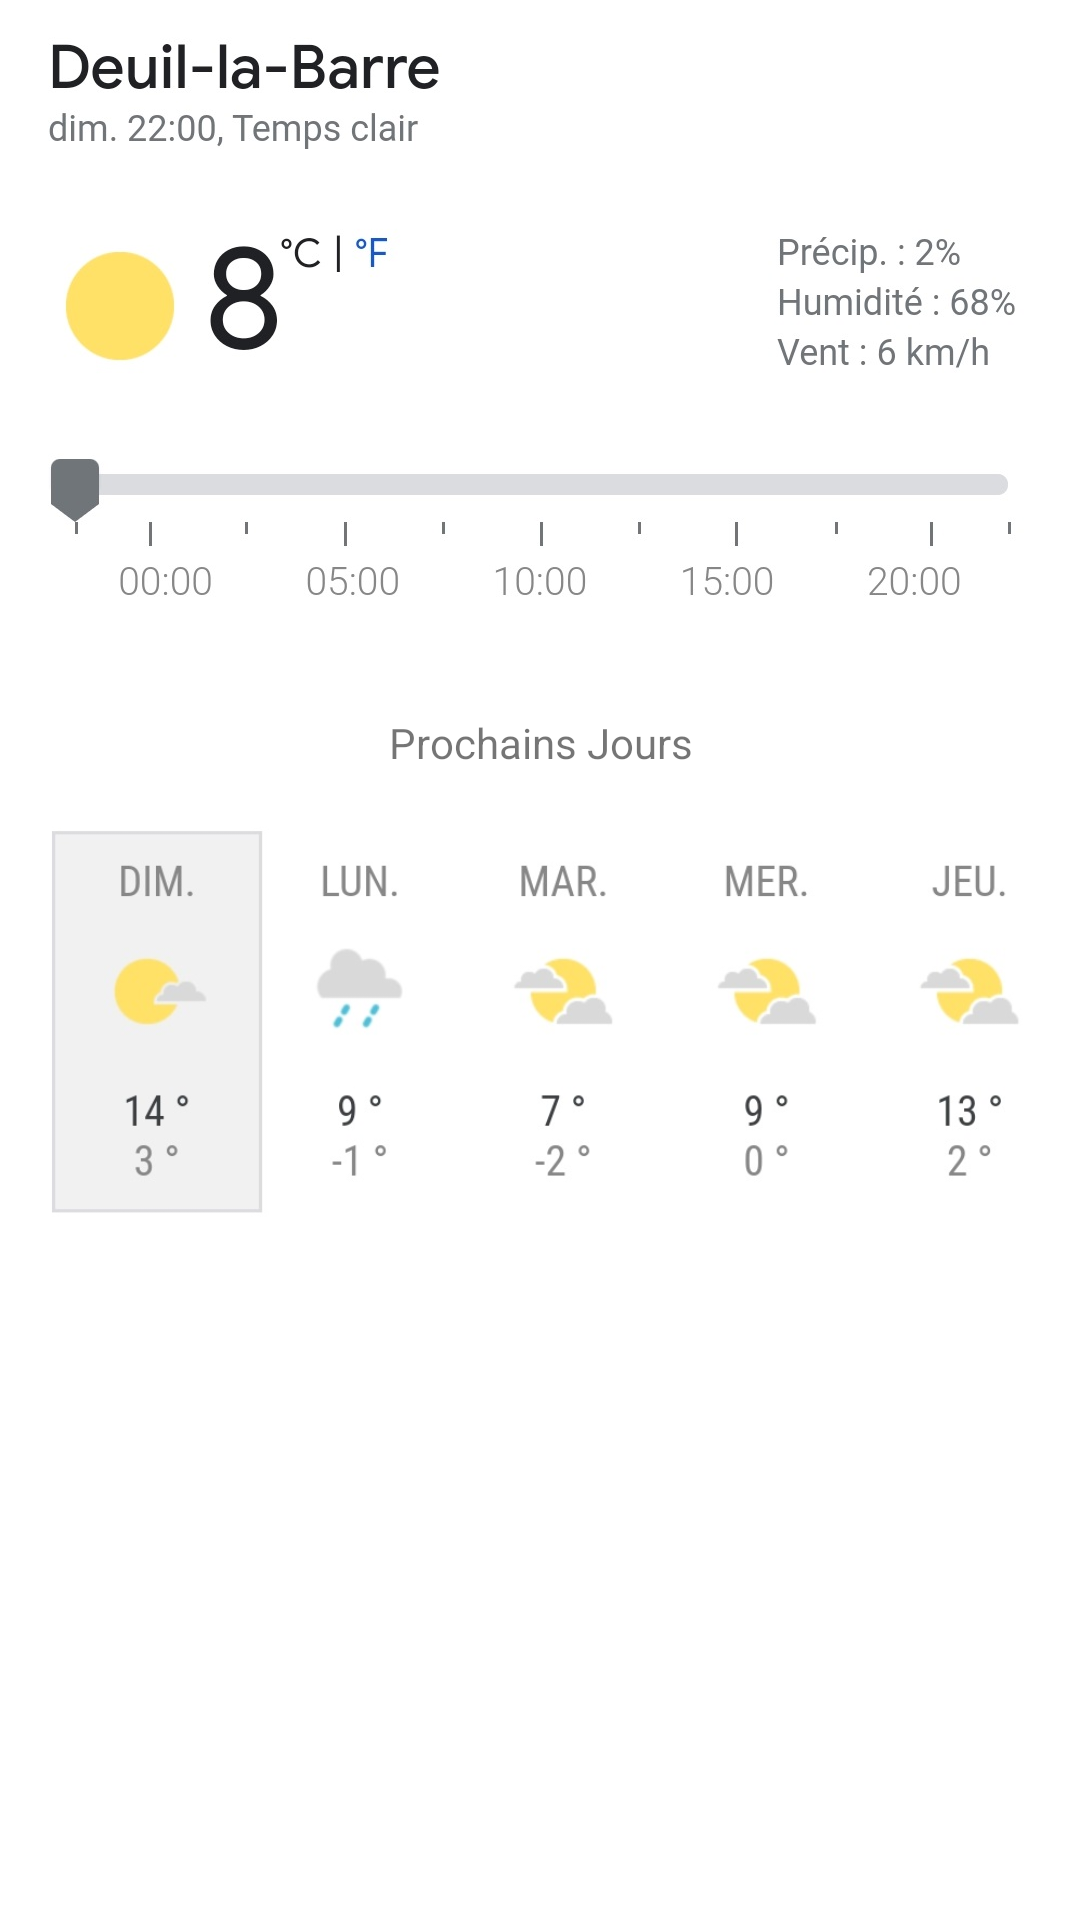

Here is an Android app screen rendered from its layout file. Give the layout XML and the strings, colors and styles it references.
<!-- AndroidManifest.xml: application theme Theme.FlowerPot -->
<!-- res/layout/fragment_home.xml -->
<?xml version="1.0" encoding="utf-8"?>
<RelativeLayout xmlns:android="http://schemas.android.com/apk/res/android"
    xmlns:app="http://schemas.android.com/apk/res-auto"
    xmlns:tools="http://schemas.android.com/tools"
    android:layout_width="match_parent"
    android:layout_height="match_parent"
    tools:context=".ui.home.HomeFragment">

    <LinearLayout
        android:layout_width="match_parent"
        android:layout_height="wrap_content"
        android:orientation="vertical">

        <ImageView
            android:layout_width="match_parent"
            android:layout_height="218dp"
            android:src="@drawable/bandeau_temp_actuelle"
            android:layout_marginBottom="20dp"/>
        <TextView
            android:layout_width="match_parent"
            android:layout_height="wrap_content"
            android:text="Prochains Jours"
            android:textAlignment="center" />

        <ImageView
            android:layout_width="match_parent"
            android:layout_height="165dp"
            android:src="@drawable/bandeau_temp_semaine" />


    </LinearLayout>

</RelativeLayout>
<!-- resources referenced by this layout -->
<resources>
  <!-- drawable bandeau_temp_actuelle: jpg bitmap (drawable, 57955 bytes) -->
  <!-- drawable bandeau_temp_semaine: jpg bitmap (drawable, 27840 bytes) -->
  <style name="Theme.FlowerPot" parent="Theme.MaterialComponents.DayNight.DarkActionBar">
          
          <item name="colorPrimary">@color/purple_500</item>
          <item name="colorPrimaryVariant">@color/purple_700</item>
          <item name="colorOnPrimary">@color/white</item>
          
          <item name="colorSecondary">@color/teal_200</item>
          <item name="colorSecondaryVariant">@color/teal_700</item>
          <item name="colorOnSecondary">@color/black</item>
          
          <item name="android:statusBarColor" tools:targetApi="l">?attr/colorPrimaryVariant</item>
          
      </style>
  <!-- not gathered from this repository: default colours our renderer supplied (Android Studio template values) -->
  <color name="purple_500">#FF6200EE</color>
  <color name="purple_700">#FF3700B3</color>
  <color name="teal_200">#FF03DAC5</color>
  <color name="teal_700">#FF018786</color>
  <color name="black">#FF000000</color>
  <color name="white">#FFFFFFFF</color>
</resources>
